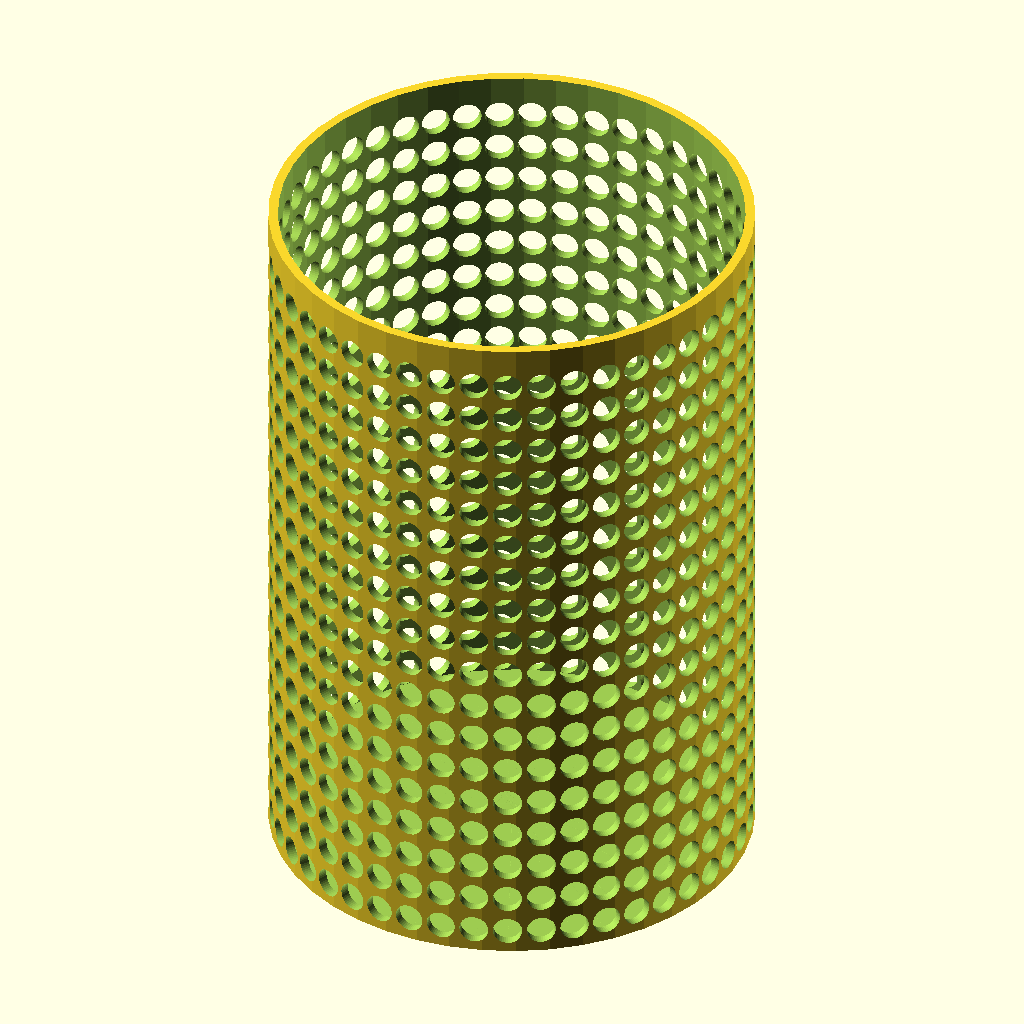
Cell 1: the model at its default parameters.
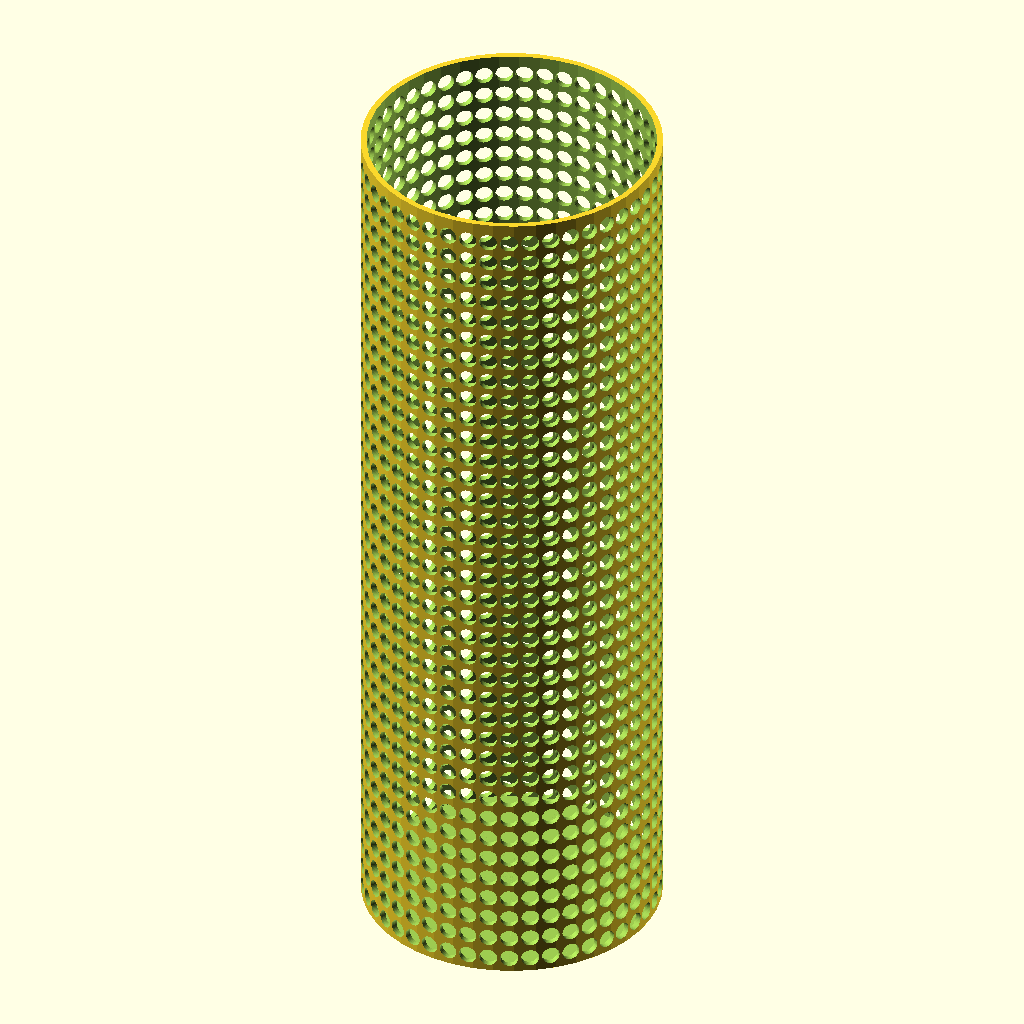
Cell 2: the same model with h = 300.
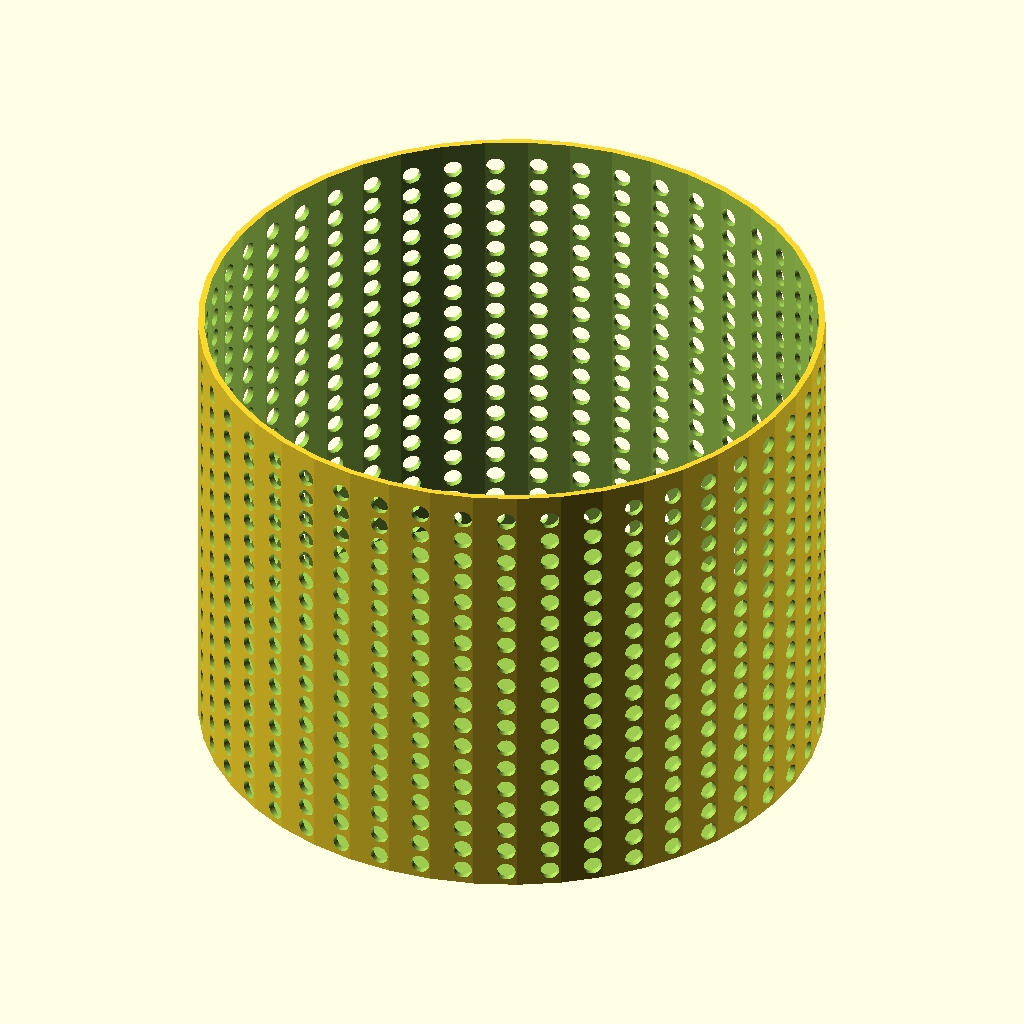
Cell 3: the same model with r = 100.
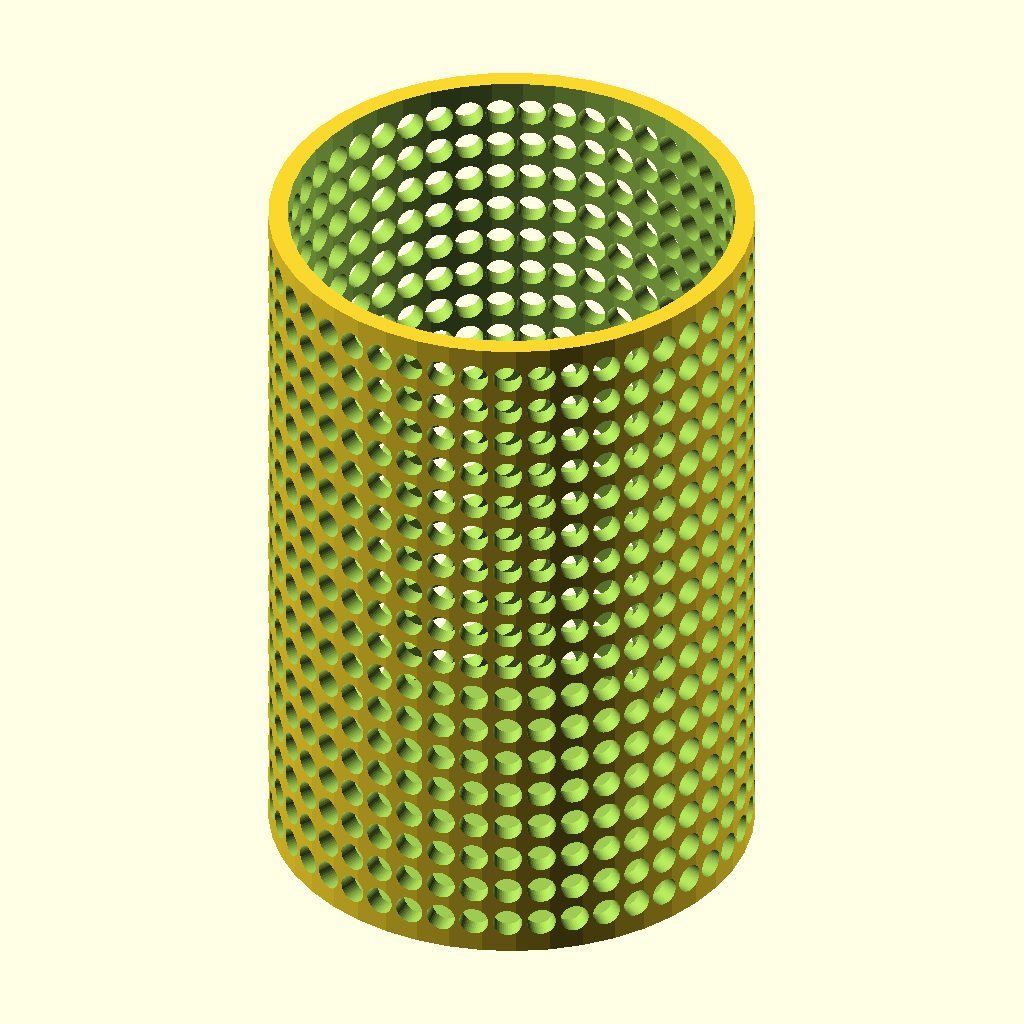
Cell 4: s = 4 (everything else at default).
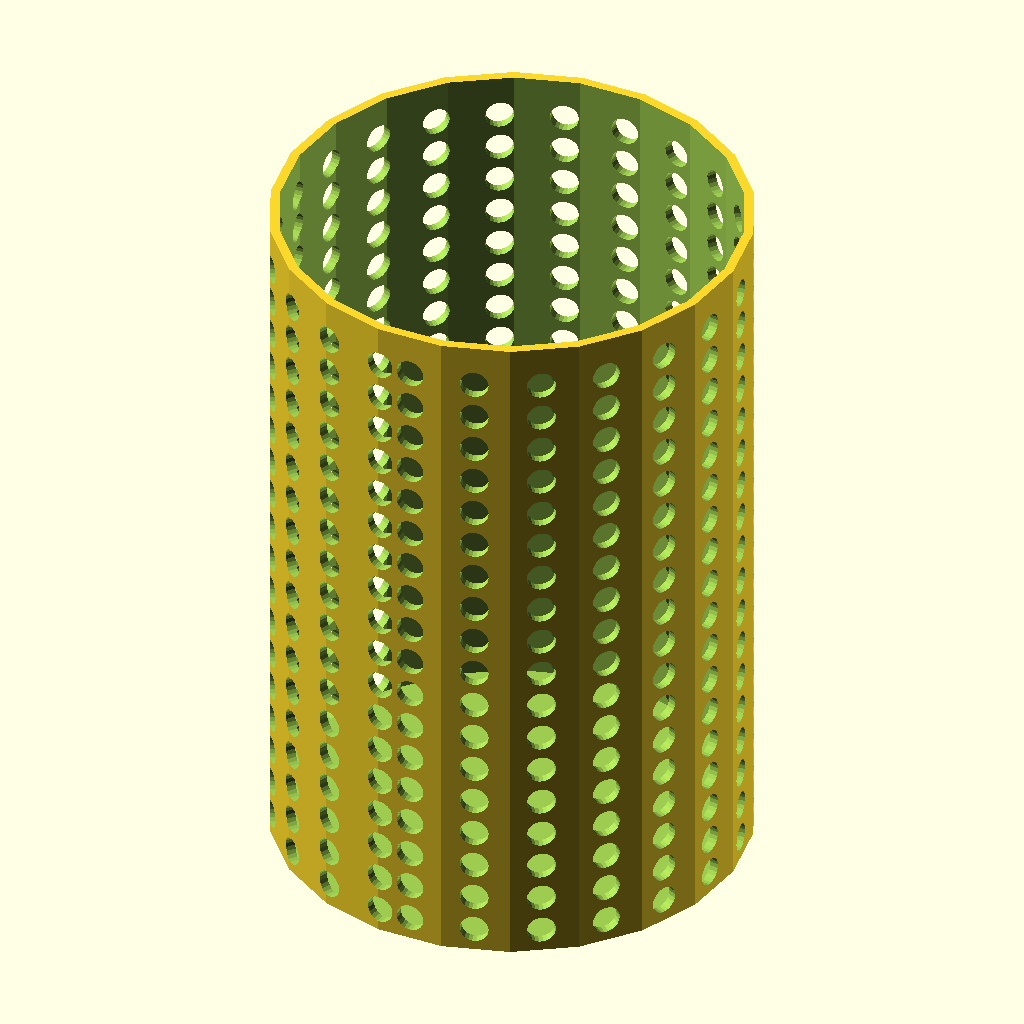
Cell 5: increment_x = 16 (everything else at default).
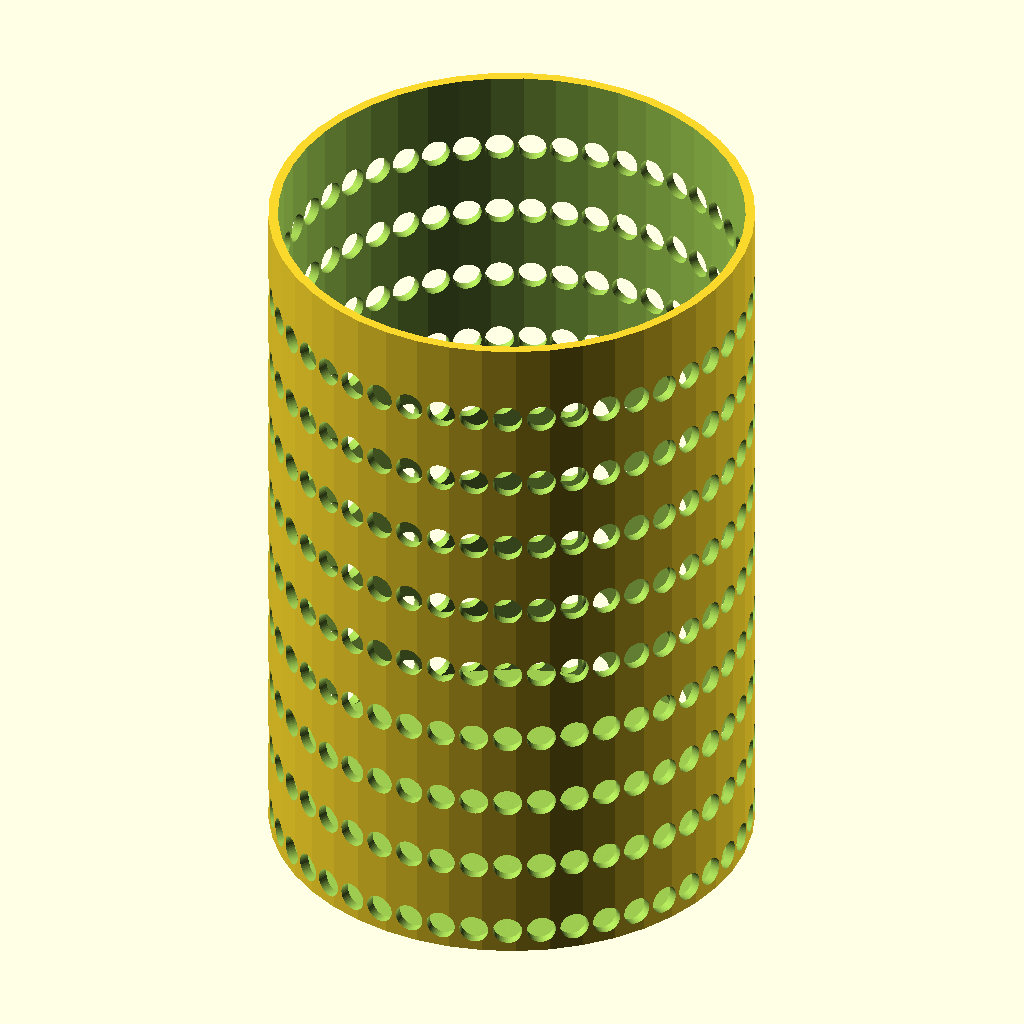
Cell 6 — increment_y set to 16, the other parameters unchanged.
The same orthographic view direction (rotation 55°, 0°, 25°; colour scheme Cornfield) for every cell, with the view re-fitted per cell, so scale and position can differ between cells.
OpenSCAD source file vase_holes.scad:
h = 150;
r = 50;
s = 2;



space_top = 0;
space_bottom = 0;

increment_x = 8;
increment_y = 8;
$fn = 360/increment_x;

hole_r = 3;



difference(){
    cylinder(h,r,r);
    translate([0,0,s]) cylinder(h,r-s,r-s);
        for(y = [s+space_bottom+hole_r : increment_y : h-space_top-hole_r]) {

            for(x = [0 : increment_x : 360]) {
                 translate([0,0, y]) rotate([90,0,x]) cylinder(500,hole_r,hole_r);
                 }
         }

    
}
Parameter table extracted from the source (name, type, default, range or options):
h: number, default 150
r: number, default 50
s: number, default 2
space_top: number, default 0
space_bottom: number, default 0
increment_x: number, default 8
increment_y: number, default 8
hole_r: number, default 3
